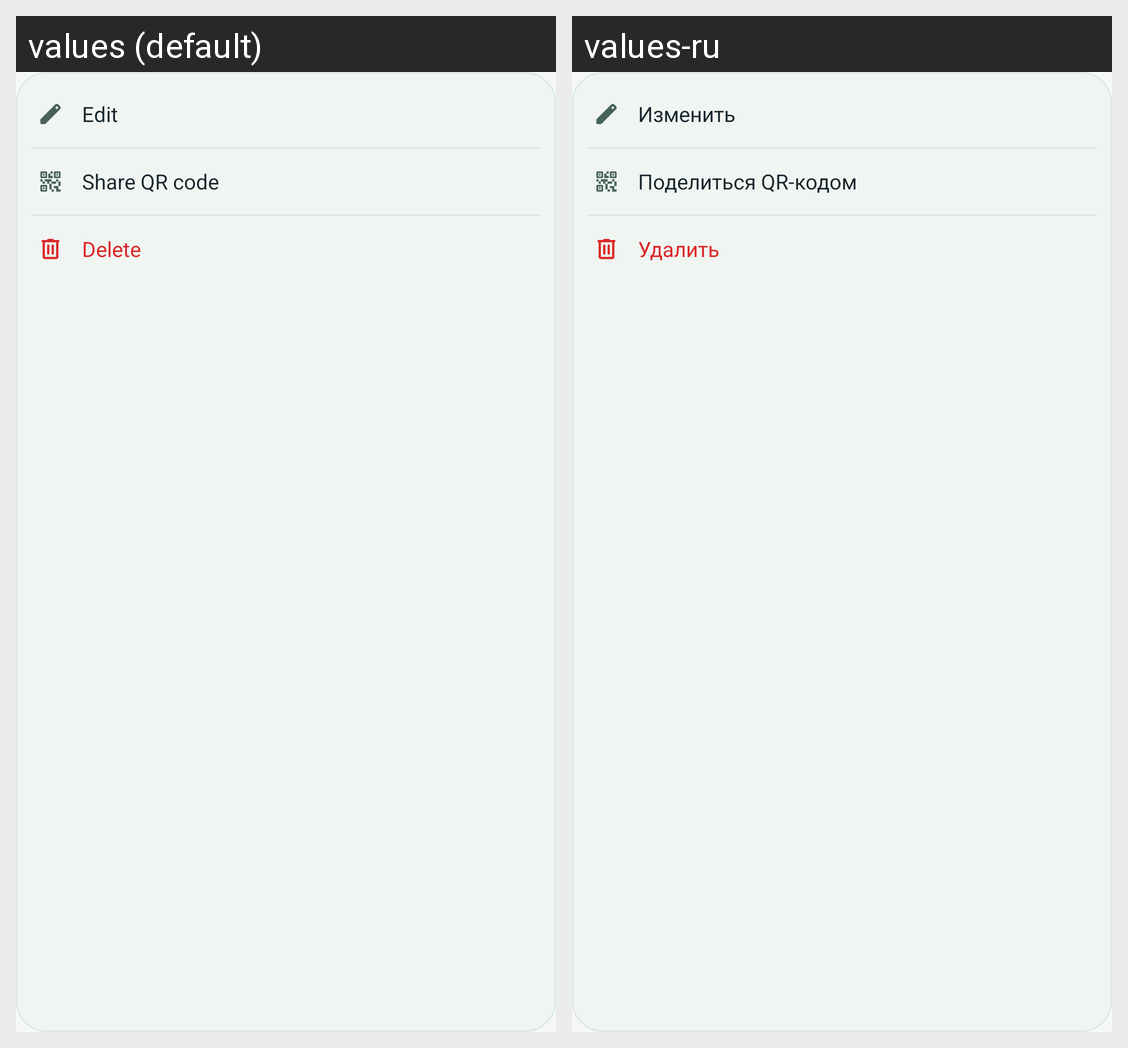

The same Android screen rendered under two of its app's locales, left to right. List the strings drawn on it with the default value and each locale's translation.
Android screen res/layout/popup_item_menu.xml rendered under 2 locales, left to right: values (default), values-ru. Device: Nexus 5 (rendered at 1080×1920; each locale shown at half size, 540×960, under a caption strip naming it); theme Theme.SoxMax.
Strings drawn on this screen, with the default value and each locale's value (text and hints the layout hard-codes, and strings that could not be matched under every locale, appear in the picture but are not listed):

action_edit
  values: Edit
  values-ru: Изменить

action_share_qr
  values: Share QR code
  values-ru: Поделиться QR-кодом

action_delete
  values: Delete
  values-ru: Удалить
